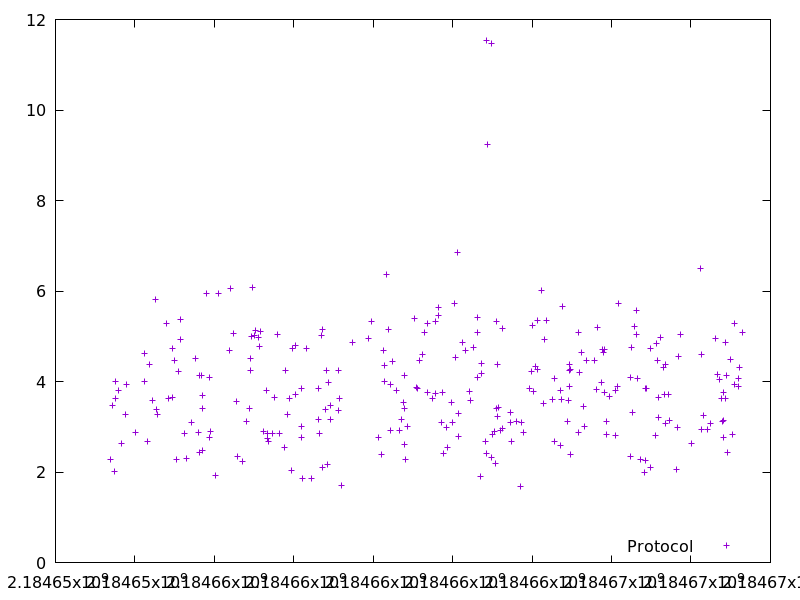

The table this chart was drawn from, first rows:
2184653389.975868, 2.277391
2184653448, 3.462
2184653478, 2.008
2184653510, 3.995
2184653519, 3.624
2184653578, 3.808
2184653664, 2.621
2184653756, 3.279
2184653797, 3.936
2184654005, 2.879
2184654236, 4.622
2184654254, 4.008
2184654314, 2.685
2184654365, 4.387
2184654448, 3.586
2184654514, 5.803
2184654544, 3.378
2184654570, 3.28
2184654801, 5.285
2184654833, 3.632
2184654936, 4.72
2184654941, 3.657
2184655005, 4.454
2184655046, 2.281
2184655087, 4.229
2184655151, 4.935
2184655157, 5.381
2184655237, 2.857
2184655308, 2.309
2184655436, 3.106
2184655535, 4.499
2184655613, 2.885
2184655623, 4.127
2184655637, 2.43
2184655665, 4.133
2184655706, 3.698
2184655711, 3.404
2184655714, 2.482
2184655793, 5.936
2184655866, 2.763
2184655880, 4.081
2184655892, 2.903
2184656019, 1.931
2184656100, 5.946
2184656370, 4.675
2184656407, 6.055
2184656485, 5.064
2184656550, 3.568
2184656591, 2.351
2184656712, 2.236
2184656819, 3.108
2184656881, 3.394
2184656913, 4.498
2184656917, 4.239
2184656933, 5
2184656954, 6.086
2184657006, 5.008
2184657042, 5.12
2184657122, 4.983
2184657142, 4.767
2184657170, 5.11
... 226 more rows
